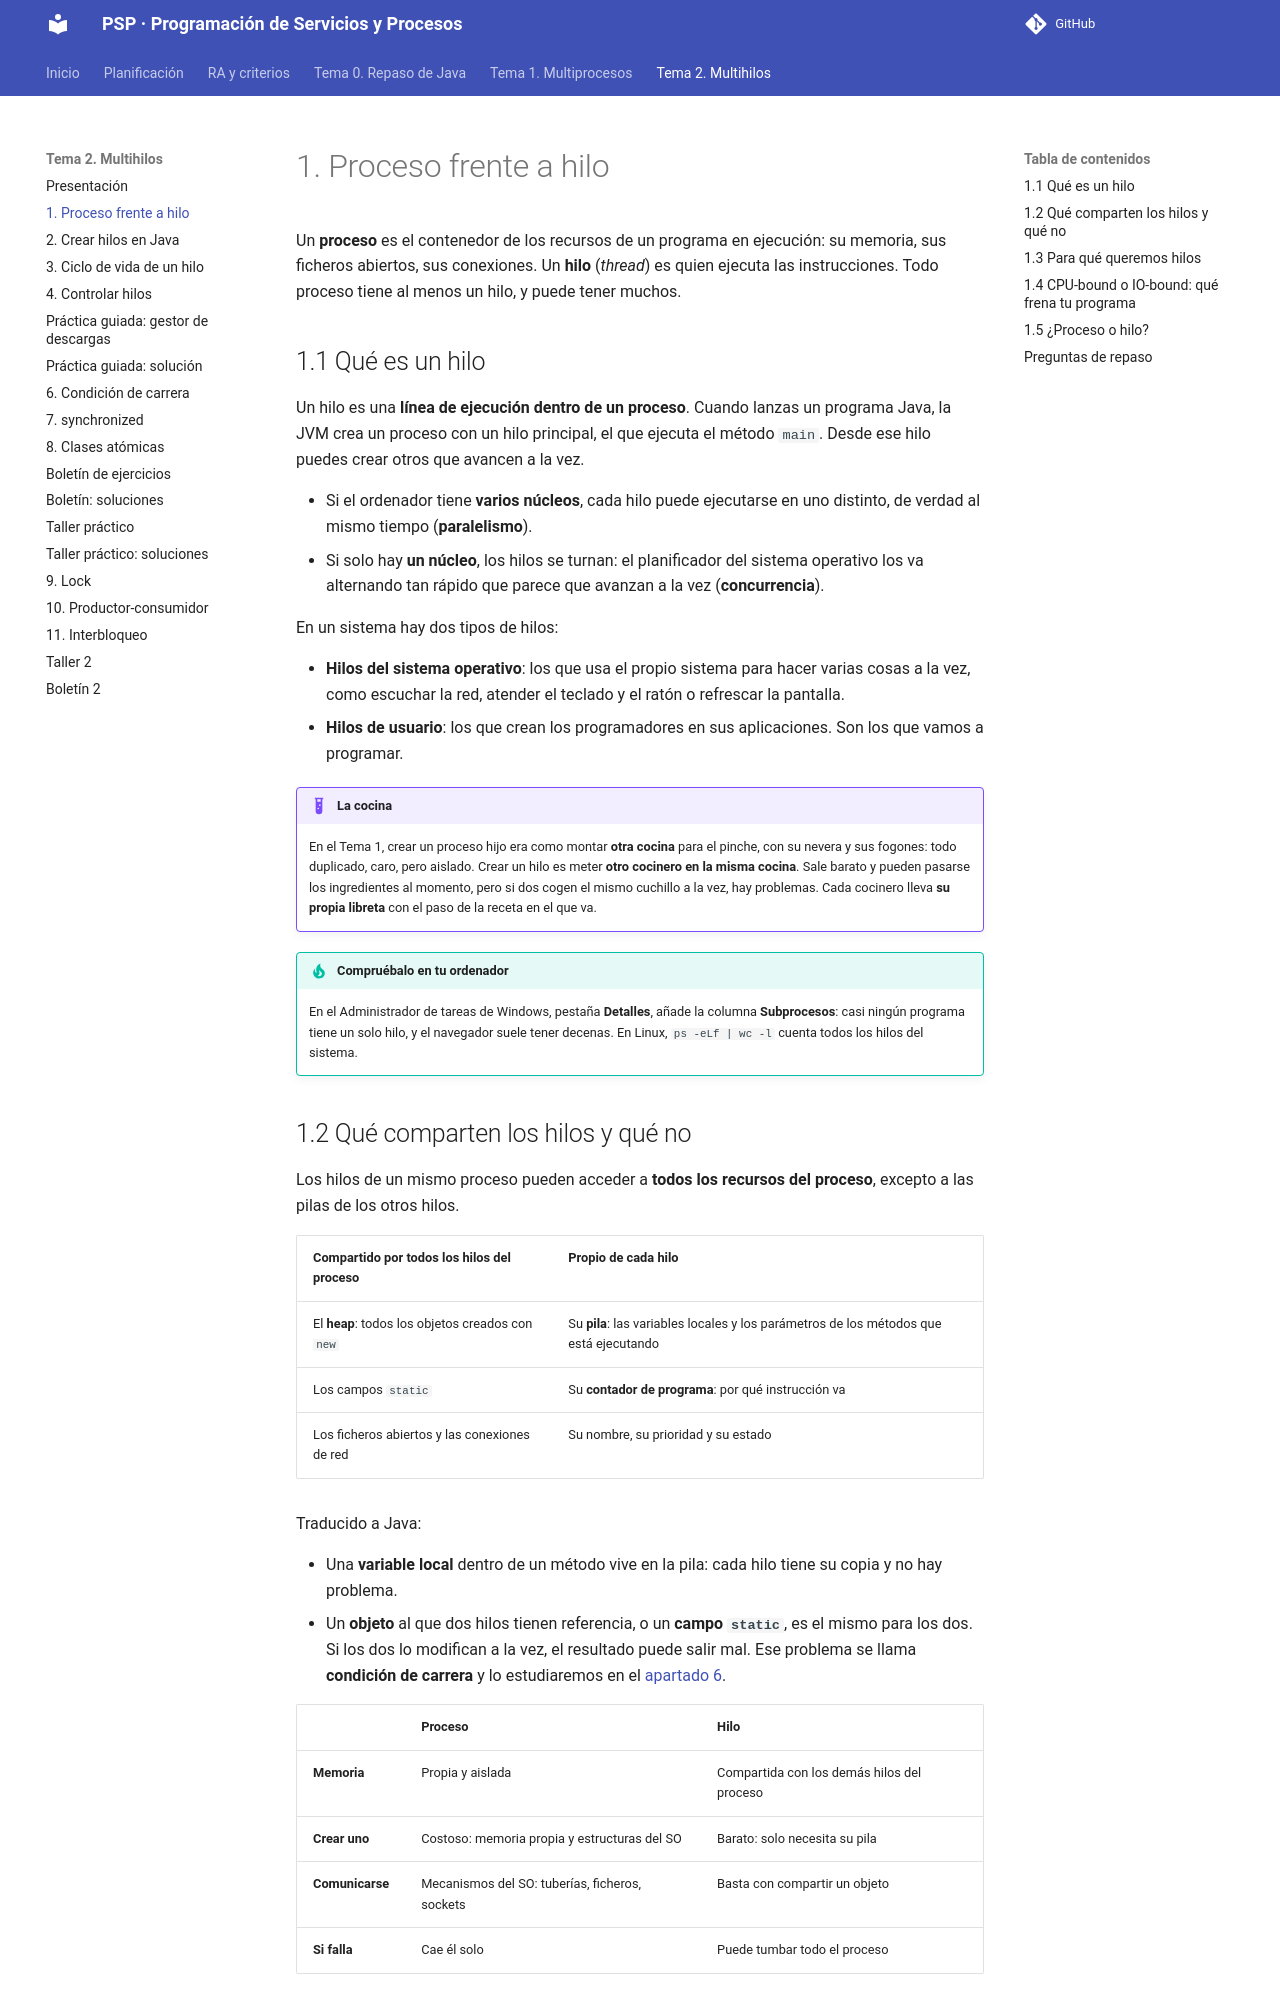

repository: joselejimenez/PSP · page: temas/tema-2/01-proceso-hilo/index.html · generator: mkdocs

# 1. Proceso frente a hilo

Un **proceso** es el contenedor de los recursos de un programa en ejecución: su memoria, sus ficheros abiertos, sus conexiones. Un **hilo** (*thread*) es quien ejecuta las instrucciones. Todo proceso tiene al menos un hilo, y puede tener muchos.

## 1.1 Qué es un hilo

Un hilo es una **línea de ejecución dentro de un proceso**. Cuando lanzas un programa Java, la JVM crea un proceso con un hilo principal, el que ejecuta el método `main`. Desde ese hilo puedes crear otros que avancen a la vez.

- Si el ordenador tiene **varios núcleos**, cada hilo puede ejecutarse en uno distinto, de verdad al mismo tiempo (**paralelismo**).
- Si solo hay **un núcleo**, los hilos se turnan: el planificador del sistema operativo los va alternando tan rápido que parece que avanzan a la vez (**concurrencia**).

En un sistema hay dos tipos de hilos:

- **Hilos del sistema operativo**: los que usa el propio sistema para hacer varias cosas a la vez, como escuchar la red, atender el teclado y el ratón o refrescar la pantalla.
- **Hilos de usuario**: los que crean los programadores en sus aplicaciones. Son los que vamos a programar.

!!! example "La cocina"
    En el Tema 1, crear un proceso hijo era como montar **otra cocina** para el pinche, con su nevera y sus fogones: todo duplicado, caro, pero aislado. Crear un hilo es meter **otro cocinero en la misma cocina**. Sale barato y pueden pasarse los ingredientes al momento, pero si dos cogen el mismo cuchillo a la vez, hay problemas. Cada cocinero lleva **su propia libreta** con el paso de la receta en el que va.

!!! tip "Compruébalo en tu ordenador"
    En el Administrador de tareas de Windows, pestaña **Detalles**, añade la columna **Subprocesos**: casi ningún programa tiene un solo hilo, y el navegador suele tener decenas. En Linux, `ps -eLf | wc -l` cuenta todos los hilos del sistema.
